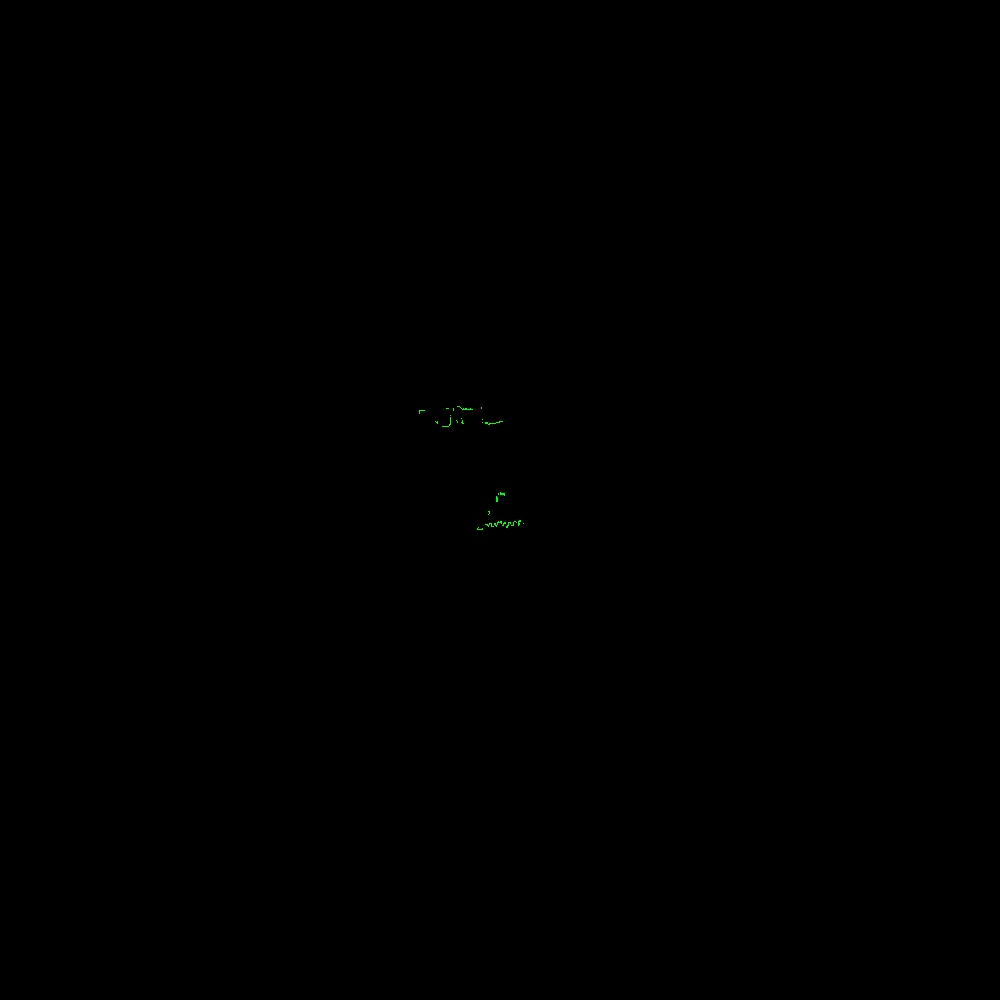

Values plotted in this chart, from the file beside it:
azimuth_deg, distance_m, rssi
45.5, 0.198, 172
45.7, 0.2, 172
45.9, 0.2, 172
46.1, 0.201, 173
46.3, 0.203, 172
46.5, 0.205, 170
46.7, 0.205, 170
46.9, 0.205, 172
47.1, 0.206, 171
47.3, 0.206, 171
47.5, 0.206, 171
47.7, 0.206, 171
47.9, 0.206, 171
48.1, 0.206, 171
48.3, 0.207, 171
48.5, 0.206, 171
48.7, 0.203, 170
48.9, 0.2, 172
49.1, 0.199, 174
49.3, 0.2, 174
49.5, 0.204, 171
49.7, 0.207, 170
49.9, 0.208, 171
50.1, 0.206, 173
50.3, 0.205, 171
50.5, 0.204, 174
50.7, 0.205, 171
50.9, 0.205, 173
51.1, 0.206, 172
51.3, 0.207, 171
51.5, 0.207, 171
51.7, 0.209, 171
51.9, 0.209, 171
52.1, 0.21, 171
52.3, 0.21, 170
52.5, 0.21, 171
52.7, 0.212, 170
52.9, 0.215, 170
53.1, 0.216, 167
53.3, 0.215, 170
53.5, 0.219, 168
53.7, 0.221, 167
53.9, 0.223, 168
54.1, 0.227, 166
54.3, 0.226, 167
54.5, 0.224, 169
54.7, 0.224, 166
54.9, 0.223, 168
55.1, 0.221, 170
55.3, 0.221, 169
55.5, 0.22, 169
55.7, 0.221, 167
55.9, 0.222, 167
56.1, 0.221, 170
56.3, 0.221, 168
56.5, 0.22, 169
56.7, 0.221, 169
56.9, 0.22, 169
57.1, 0.219, 168
57.3, 0.218, 169
... 1,145 more rows
